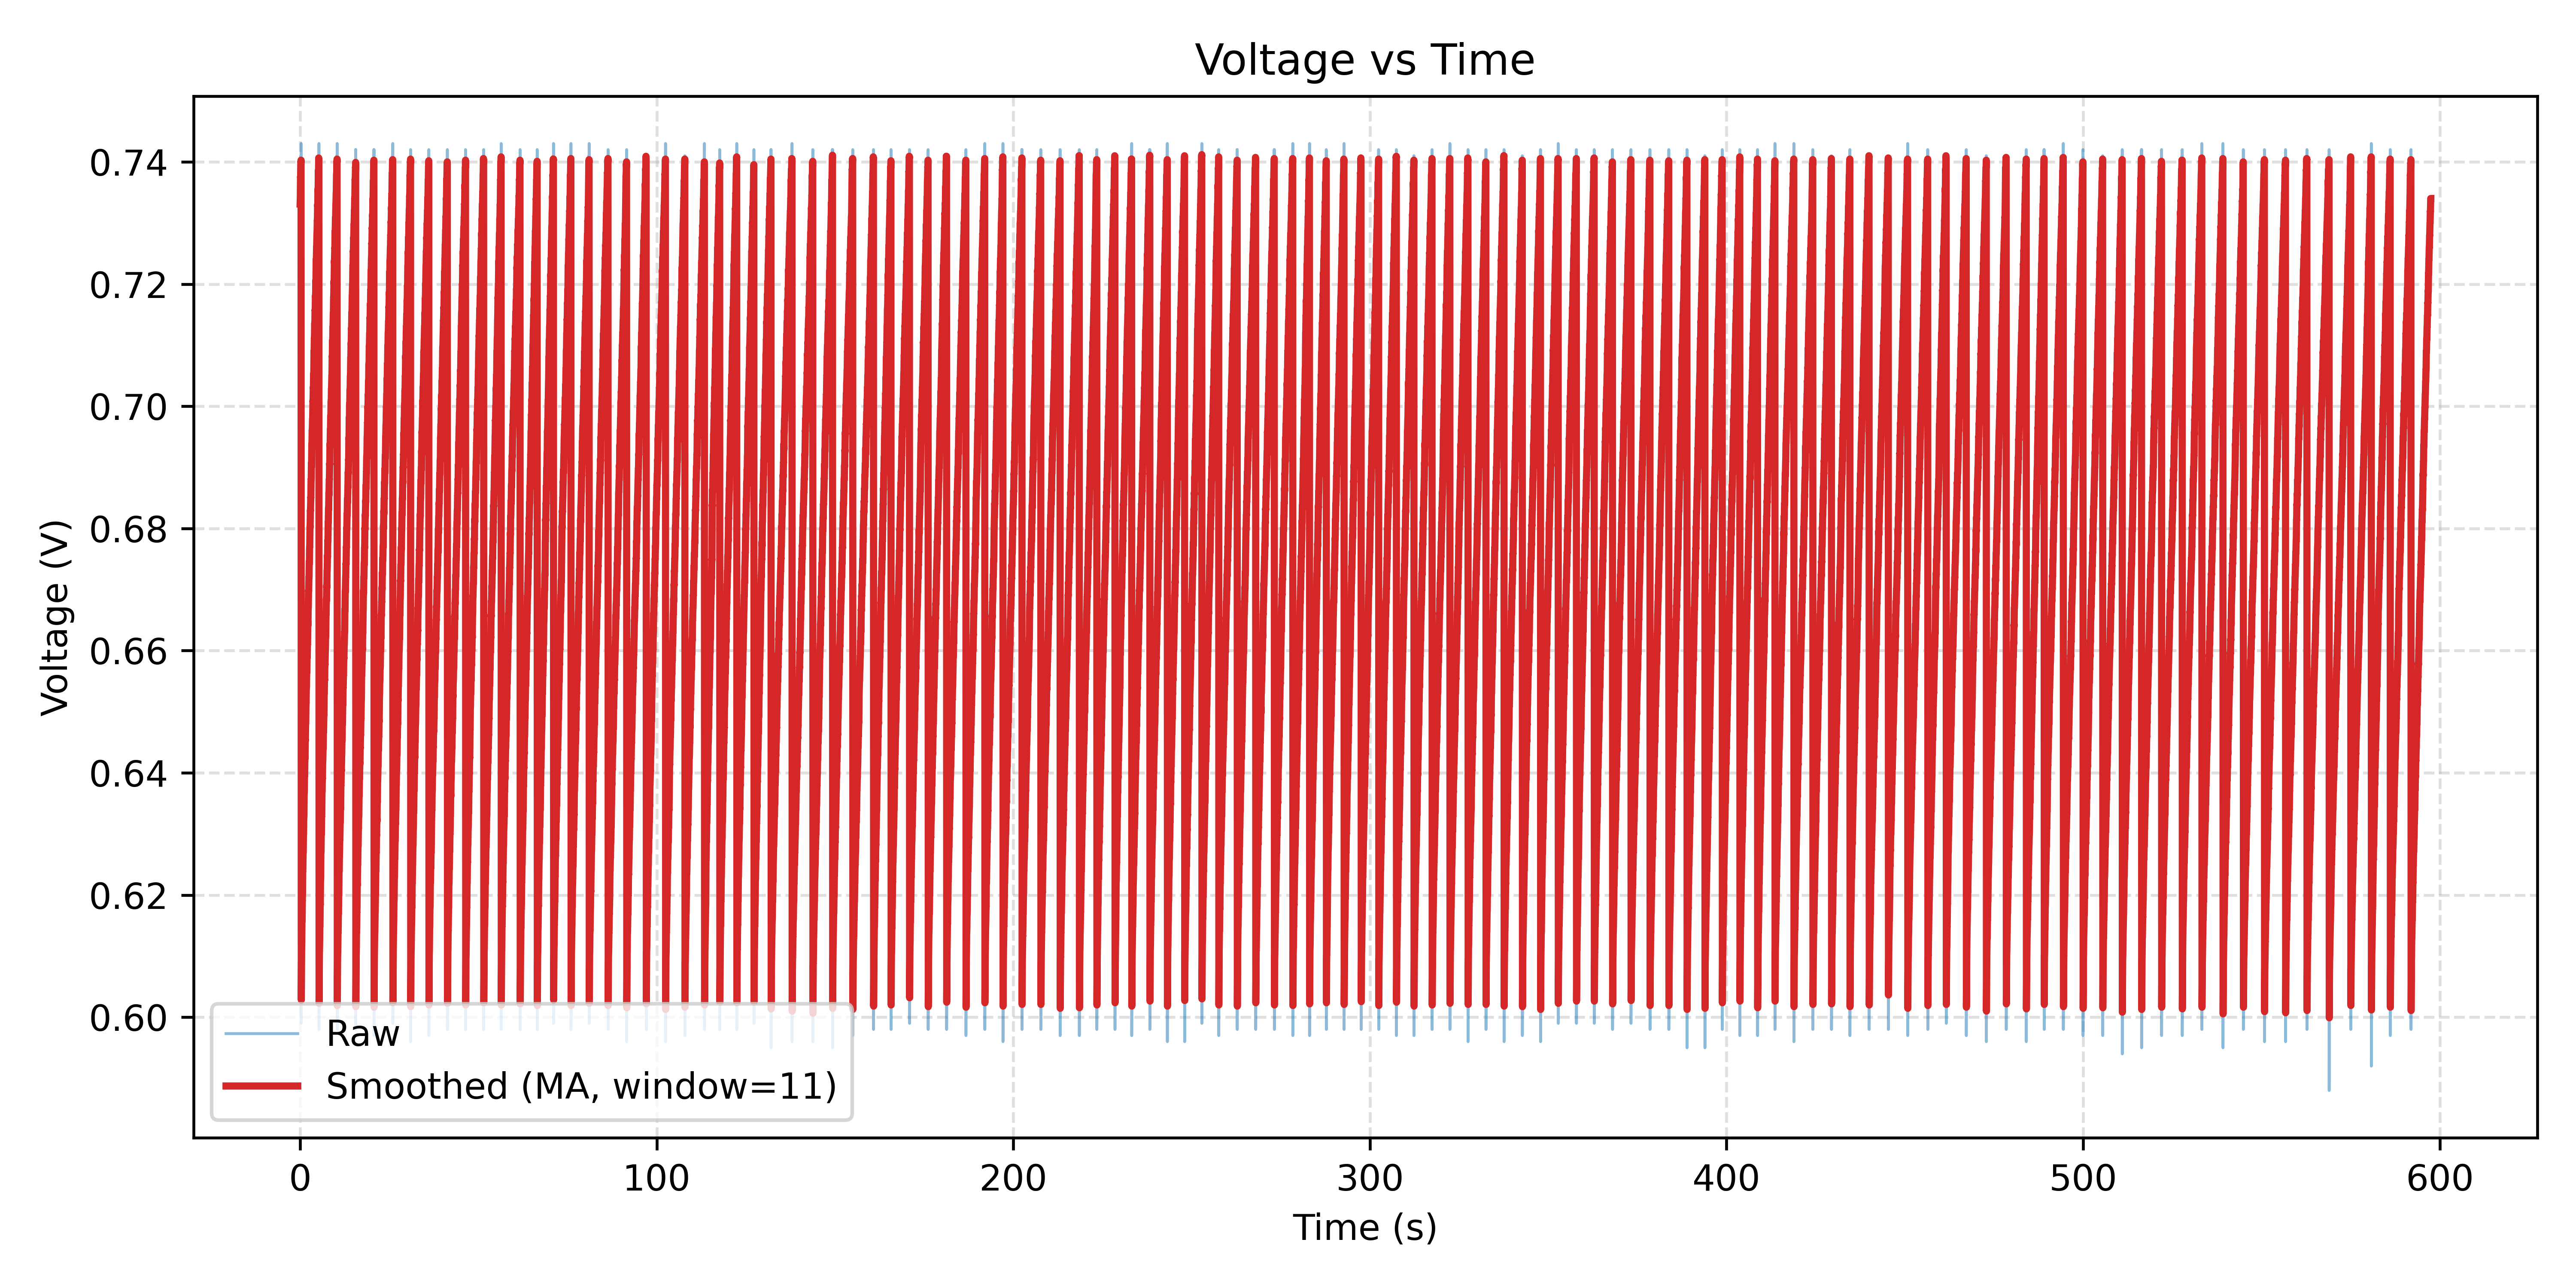

The file beside this chart, header and first rows:
Time(ms), PCElapsed(ms), ADC, Voltage(V)
165999, 0.000, 682, 0.733
166004, 0.000, 682, 0.733
166009, 0.000, 682, 0.733
166014, 0.000, 682, 0.733
166019, 15, 682, 0.733
166024, 15, 683, 0.734
166029, 15, 683, 0.734
166034, 31, 683, 0.734
166039, 31, 683, 0.734
166044, 31, 684, 0.735
166049, 46, 683, 0.734
166054, 46, 683, 0.734
166059, 46, 683, 0.734
166064, 62, 683, 0.734
166069, 62, 683, 0.734
166074, 62, 683, 0.734
166079, 78, 686, 0.738
166084, 78, 686, 0.738
166089, 78, 686, 0.738
166094, 93, 686, 0.738
166099, 93, 685, 0.737
166104, 93, 685, 0.737
166109, 109, 686, 0.738
166114, 109, 686, 0.738
166119, 109, 685, 0.737
166124, 109, 685, 0.737
166129, 125, 686, 0.738
166134, 125, 686, 0.738
166139, 125, 686, 0.738
166144, 140, 685, 0.737
166149, 140, 685, 0.737
166154, 140, 685, 0.737
166159, 156, 685, 0.737
166164, 156, 685, 0.737
166169, 156, 686, 0.738
166174, 171, 686, 0.738
166179, 171, 687, 0.739
166184, 171, 689, 0.741
166189, 187, 688, 0.740
166194, 187, 688, 0.740
166199, 187, 688, 0.740
166204, 203, 688, 0.740
166209, 203, 688, 0.740
166214, 203, 688, 0.740
166219, 218, 688, 0.740
166224, 218, 688, 0.740
166230, 218, 688, 0.740
166235, 234, 688, 0.740
166240, 234, 688, 0.740
166245, 234, 688, 0.740
166250, 250, 688, 0.740
166255, 250, 688, 0.740
166260, 250, 688, 0.740
166265, 265, 688, 0.740
166270, 265, 688, 0.740
166275, 265, 688, 0.740
166280, 265, 688, 0.740
166285, 281, 691, 0.743
166290, 281, 632, 0.680
166295, 281, 570, 0.613
... 118,972 more rows
